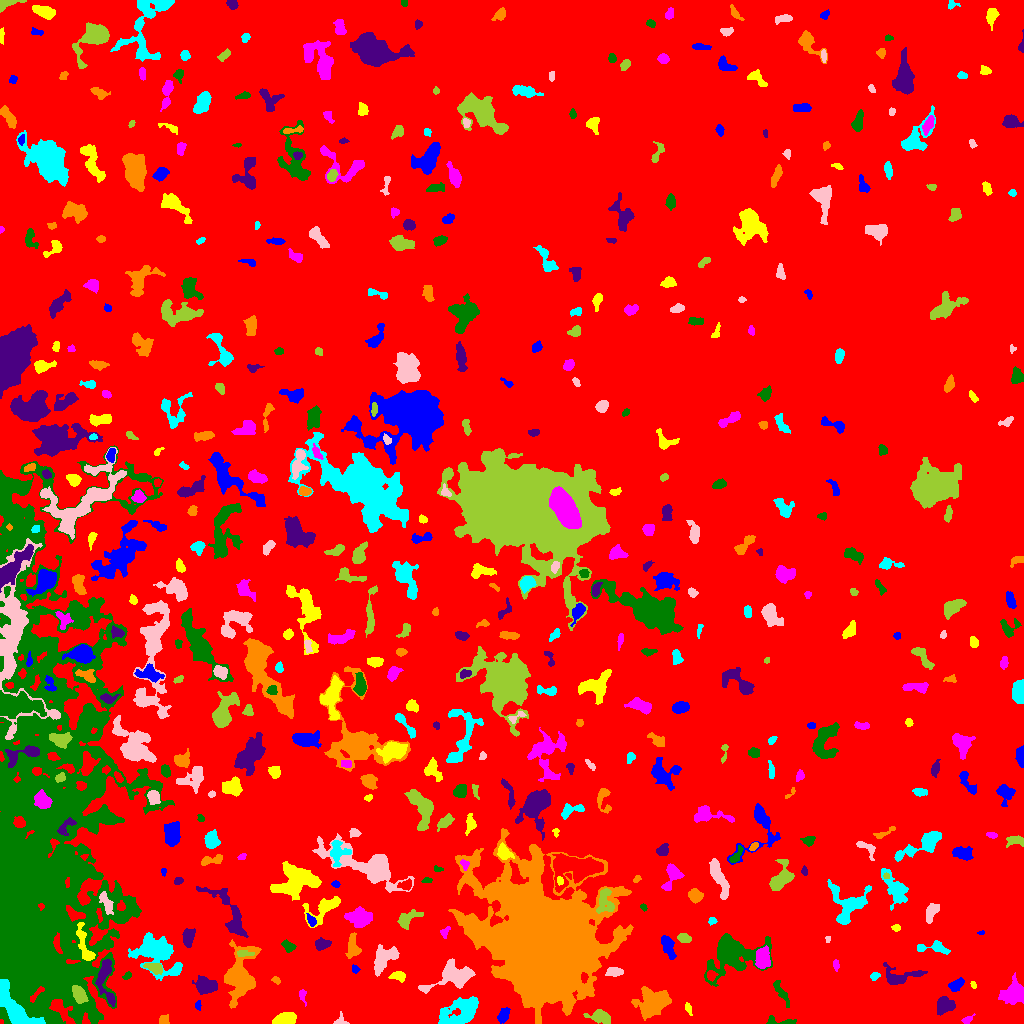

Values plotted in this chart, from the file beside it:
ID, X, Y, A, B, theta, total_flux, mu_max, mu_median, mu_mean, R_fwhm, R_e, R10, R90, x_start, x_end, y_start, y_end, area, greylevel
0, 512.5, 506.8, 298.8, 281.7, -0.9291, 2385010, 14.0, 2.0, 2.846, 133.3, 250.2, 97.46, 399.6, 0, 1023, 0, 1023, 838075, 2.846
1, 503.5, 8.289, 3.786, 2.329, 1.129, 595.0, 8.0, 4.0, 3.914, 5.078, 3.827, 1.493, 5.917, 497, 510, 0, 16, 152, 9.914
2, 285.4, 5.05, 5.498, 2.673, 0.125, 1075, 9.0, 4.0, 4.352, 5.781, 4.82, 1.954, 7.611, 272, 296, 0, 11, 247, 10.35
3, 967.5, 3.915, 3.341, 1.602, 0.5207, 117.0, 3.0, 1.0, 1.56, 3.432, 2.706, 0.9772, 4.26, 961, 975, 0, 10, 75, 8.56
4, 783.4, 1.906, 8.501, 1.622, -0.06647, 202.0, 4.0, 1.0, 1.519, 4.184, 3.192, 1.262, 5.382, 766, 796, 0, 8, 133, 8.519
5, 945, 18.17, 4.353, 3.75, 0.2435, 1198, 9.0, 4.0, 4.521, 6.433, 5.046, 2.034, 7.818, 937, 955, 8, 27, 265, 10.52
6, 164.1, 3.481, 2.377, 2.265, -0.6041, 368.0, 8.0, 4.0, 4.089, 4.068, 2.932, 1.128, 4.478, 159, 169, 0, 9, 90, 10.09
7, 461, 11.71, 10.8, 5.747, 0.4756, 3335, 12.0, 4.0, 4.495, 8.74, 8.137, 3.192, 12.93, 438, 478, 0, 27, 742, 10.49
8, 339.5, 2.279, 3.02, 2.381, 0.6569, 111.0, 4.0, 1.0, 1.291, 3.09, 2.459, 0.7979, 4.107, 333, 349, 0, 12, 86, 8.291
9, 600.4, 6.586, 5.159, 2.708, -0.235, 1397, 16.0, 5.0, 5.656, 4.951, 4.406, 1.693, 7.203, 583, 610, 0, 14, 247, 11.66
10, 898.2, 6.883, 3.509, 2.446, -1.053, 598.0, 9.0, 4.0, 4.096, 4.37, 3.7, 1.493, 5.781, 892, 905, 0, 15, 146, 10.1
11, 198.2, 18.42, 2.41, 1.305, 1.496, 152.0, 6.0, 3.0, 2.815, 3.192, 2.185, 0.7979, 3.432, 195, 201, 13, 23, 54, 10.81
12, 688.4, 14.99, 2.984, 1.396, -1.195, 93.0, 3.0, 1.0, 1.329, 2.932, 2.523, 0.9772, 3.989, 685, 692, 8, 21, 70, 9.329
13, 302.2, 28.08, 3.53, 1.687, -1.378, 157.0, 4.0, 2.0, 1.915, 3.742, 2.646, 0.9772, 4.478, 299, 306, 17, 34, 82, 9.915
14, 781.6, 30.38, 8.567, 1.881, -1.056, 387.0, 4.0, 2.0, 2.115, 6.531, 4.442, 1.784, 6.699, 773, 789, 16, 43, 183, 8.115
15, 105.5, 44.66, 13.26, 4.03, -1.436, 1590, 10.0, 4.0, 3.955, 6.887, 5.89, 2.326, 9.458, 95, 115, 17, 64, 402, 14.96
16, 653.6, 20.87, 8.957, 6.078, 0.4156, 2498, 9.0, 3.0, 3.376, 8.156, 8.098, 3.141, 12.98, 631, 671, 3, 37, 740, 9.376
17, 11.45, 19.6, 14.93, 4.822, -0.9347, 5274, 21.0, 6.0, 7.004, 6.652, 8.195, 3.038, 13.21, 0, 45, 0, 44, 753, 26
18, 453.7, 48.05, 11.39, 5.873, 0.2658, 2852, 11.0, 4.0, 4.257, 8.482, 7.838, 2.985, 12.19, 418, 475, 30, 65, 670, 10.26
19, 79.39, 29.01, 4.257, 2.582, -1.041, 1161, 14.0, 5.0, 5.375, 5.202, 4.26, 1.693, 6.676, 72, 88, 20, 38, 216, 25.38
20, 800.9, 38.95, 2.853, 1.923, 0.3822, 126.0, 4.0, 1.0, 1.355, 3.338, 2.706, 0.9772, 4.478, 796, 808, 35, 45, 93, 8.355
21, 956.8, 39.03, 3.97, 2.317, 0.585, 305.0, 5.0, 2.0, 1.981, 4.146, 3.742, 1.382, 5.917, 948, 964, 32, 46, 154, 8.981
22, 973.6, 38.48, 1.702, 1.178, -1.122, 66.0, 5.0, 1.0, 1.61, 1.693, 1.693, 0.5642, 2.985, 970, 976, 35, 42, 41, 8.61
23, 1015, 30.28, 5.599, 5.014, 0.5472, 2495, 15.0, 4.0, 5.532, 6.531, 5.944, 2.394, 9.885, 998, 1023, 19, 51, 451, 11.53
24, 127.3, 47.96, 2.139, 1.301, 0.8408, 102.0, 5.0, 2.0, 1.729, 2.394, 2.034, 0.7979, 3.241, 122, 131, 44, 52, 59, 9.729
25, 205.1, 37.8, 5.004, 3.539, -0.2033, 1393, 11.0, 4.0, 4.326, 5.499, 5.202, 2.034, 8.482, 192, 217, 29, 48, 322, 10.33
26, 276.2, 43.15, 2.242, 1.585, -0.6624, 138.0, 4.0, 2.0, 2.421, 3.7, 2.394, 0.9772, 3.656, 271, 280, 39, 47, 57, 8.421
27, 874.5, 47.29, 2.21, 1.665, 0.6691, 158.0, 5.0, 2.0, 2.257, 3.038, 2.459, 0.9772, 3.827, 870, 880, 43, 51, 70, 10.26
28, 614, 51.46, 4.315, 2.152, 0.05721, 638.0, 8.0, 4.0, 4.4, 5.642, 3.949, 1.596, 5.971, 605, 623, 47, 56, 145, 11.4
29, 154.3, 55.69, 4.64, 2.307, -0.3001, 520.0, 7.0, 3.0, 3.171, 4.583, 4.068, 1.596, 6.308, 143, 162, 49, 60, 164, 12.17
30, 711, 48.02, 2.294, 2.263, -0.6442, 192.0, 5.0, 2.0, 2.11, 3.29, 2.877, 1.128, 4.442, 707, 718, 42, 53, 91, 12.11
31, 354.8, 54.58, 2.193, 1.672, -0.6858, 128.0, 5.0, 2.0, 2.207, 2.764, 2.394, 0.7979, 3.613, 352, 360, 50, 59, 58, 9.207
32, 398.3, 47.49, 3.708, 2.178, -0.1451, 450.0, 8.0, 3.0, 3.383, 4.297, 3.478, 1.382, 5.557, 388, 405, 41, 52, 133, 9.383
33, 836, 58.97, 2.712, 1.185, -1.545, 71.0, 2.0, 1.0, 1.092, 3.868, 2.326, 0.9772, 3.523, 833, 839, 52, 64, 65, 8.092
34, 730.9, 69.93, 12.46, 8.855, 0.2507, 11891, 43.0, 5.0, 9.161, 6.817, 8.425, 3.038, 17.4, 704, 772, 37, 90, 1298, 13.16
35, 900, 46.5, 10.85, 4.435, 0.1095, 1112, 8.0, 2.0, 3.005, 6.482, 5.499, 2.185, 9.097, 883, 927, 39, 61, 370, 9.005
36, 352.6, 77.03, 5.409, 2.358, -1.418, 506.0, 7.0, 2.0, 2.153, 4.406, 4.107, 1.596, 6.604, 345, 361, 65, 91, 235, 10.15
37, 156.3, 70.45, 12.94, 7.979, -0.6747, 4363, 11.0, 4.0, 4.22, 9.407, 9.901, 3.742, 15.82, 128, 182, 43, 91, 1034, 10.22
38, 382.9, 63.24, 8.313, 4.29, 0.8793, 1480, 9.0, 3.0, 3.426, 5.67, 6.129, 2.326, 10.16, 374, 399, 47, 79, 432, 9.426
39, 243.3, 69.93, 4.164, 1.487, -0.003997, 227.0, 6.0, 2.0, 2.34, 3.432, 2.877, 1.128, 4.82, 237, 254, 67, 73, 97, 13.34
40, 869.2, 71.64, 3.585, 2.646, -1.363, 613.0, 8.0, 4.0, 3.904, 5.202, 4.029, 1.596, 6.18, 863, 875, 64, 79, 157, 9.904
41, 667.9, 77.38, 5.716, 2.35, -1.242, 937.0, 10.0, 3.0, 3.904, 5.412, 4.478, 1.693, 7.159, 661, 676, 64, 88, 240, 11.9
42, 85.22, 75.96, 11.32, 2.786, -1.256, 1267, 13.0, 3.0, 4.074, 4.222, 4.951, 1.784, 8.575, 76, 95, 63, 101, 311, 16.07
43, 762.5, 65.1, 5.094, 3.278, 1.468, 2029, 15.0, 7.0, 7.119, 6.155, 5.202, 2.111, 8.156, 755, 770, 55, 78, 285, 16.12
44, 288.5, 77.25, 3.296, 2.225, -0.5436, 417.0, 7.0, 3.0, 3.39, 4.146, 3.338, 1.382, 5.323, 281, 296, 71, 84, 123, 11.39
45, 322.1, 79.56, 3.94, 2.577, 0.1821, 490.0, 6.0, 3.0, 3.161, 5.499, 3.949, 1.596, 6.129, 315, 331, 73, 86, 155, 9.161
46, 238.3, 46.16, 12.44, 7.323, 1.365, 5370, 23.0, 4.0, 5.173, 5.323, 8.593, 2.821, 15.1, 224, 261, 15, 84, 1038, 11.17
47, 933.2, 75.75, 9.019, 2.725, -0.04431, 575.0, 5.0, 2.0, 2.567, 5.863, 4.754, 1.871, 7.313, 917, 950, 69, 83, 224, 8.567
48, 827.7, 84.52, 1.906, 1.124, 1.48, 63.0, 4.0, 2.0, 1.8, 2.585, 1.784, 0.5642, 2.821, 825, 830, 81, 87, 35, 8.8
49, 684.1, 85.35, 3.079, 2.093, -0.2231, 697.0, 13.0, 6.0, 5.907, 3.909, 3.241, 1.262, 5.171, 677, 691, 81, 90, 118, 13.91
50, 1001, 83.11, 6.125, 2.268, -0.2757, 379.0, 5.0, 2.0, 2.153, 4.618, 3.989, 1.493, 6.333, 992, 1015, 77, 90, 176, 9.153
51, 981.2, 90.37, 1.592, 0.8549, 0.024, 52.0, 5.0, 2.0, 1.793, 1.693, 1.382, 0.5642, 2.185, 977, 984, 89, 93, 29, 10.79
52, 896.3, 95.73, 1.729, 1.508, 0.05655, 98.0, 5.0, 1.0, 1.69, 2.257, 1.954, 0.5642, 3.29, 891, 900, 92, 99, 58, 8.69
53, 444.8, 91.12, 2.842, 1.686, 1.094, 199.0, 6.0, 2.0, 2.519, 3.338, 2.585, 0.9772, 4.068, 440, 450, 85, 97, 79, 10.52
54, 41.58, 187.2, 127.5, 32.45, 1.536, 307249, 46.0, 6.0, 8.072, 23.77, 53.06, 17.54, 93.42, 0, 174, 0, 578, 38064, 13.07
55, 188.1, 86.43, 4.115, 2.532, 1.446, 834.0, 9.0, 4.0, 4.255, 5.499, 4.107, 1.693, 6.308, 182, 195, 76, 95, 196, 13.26
56, 542.9, 80.82, 25.73, 21.3, -0.8444, 380587, 250.0, 10.0, 24.97, 12.27, 23.24, 7.247, 49.02, 448, 633, 0, 195, 15244, 29.97
57, 712.1, 102.7, 2.005, 1.731, 0.2968, 120.0, 5.0, 2.0, 2.069, 2.459, 2.326, 0.7979, 3.613, 708, 717, 98, 106, 58, 10.07
58, 931.8, 112.3, 4.991, 2.592, 1.069, 678.0, 8.0, 3.0, 3.495, 5.202, 4.297, 1.693, 6.864, 926, 939, 100, 120, 194, 9.495
59, 408.2, 104.9, 7.366, 3.138, 0.5247, 503.0, 6.0, 2.0, 2.02, 5.109, 4.754, 1.784, 7.485, 397, 423, 94, 114, 249, 9.02
... 498 more rows
